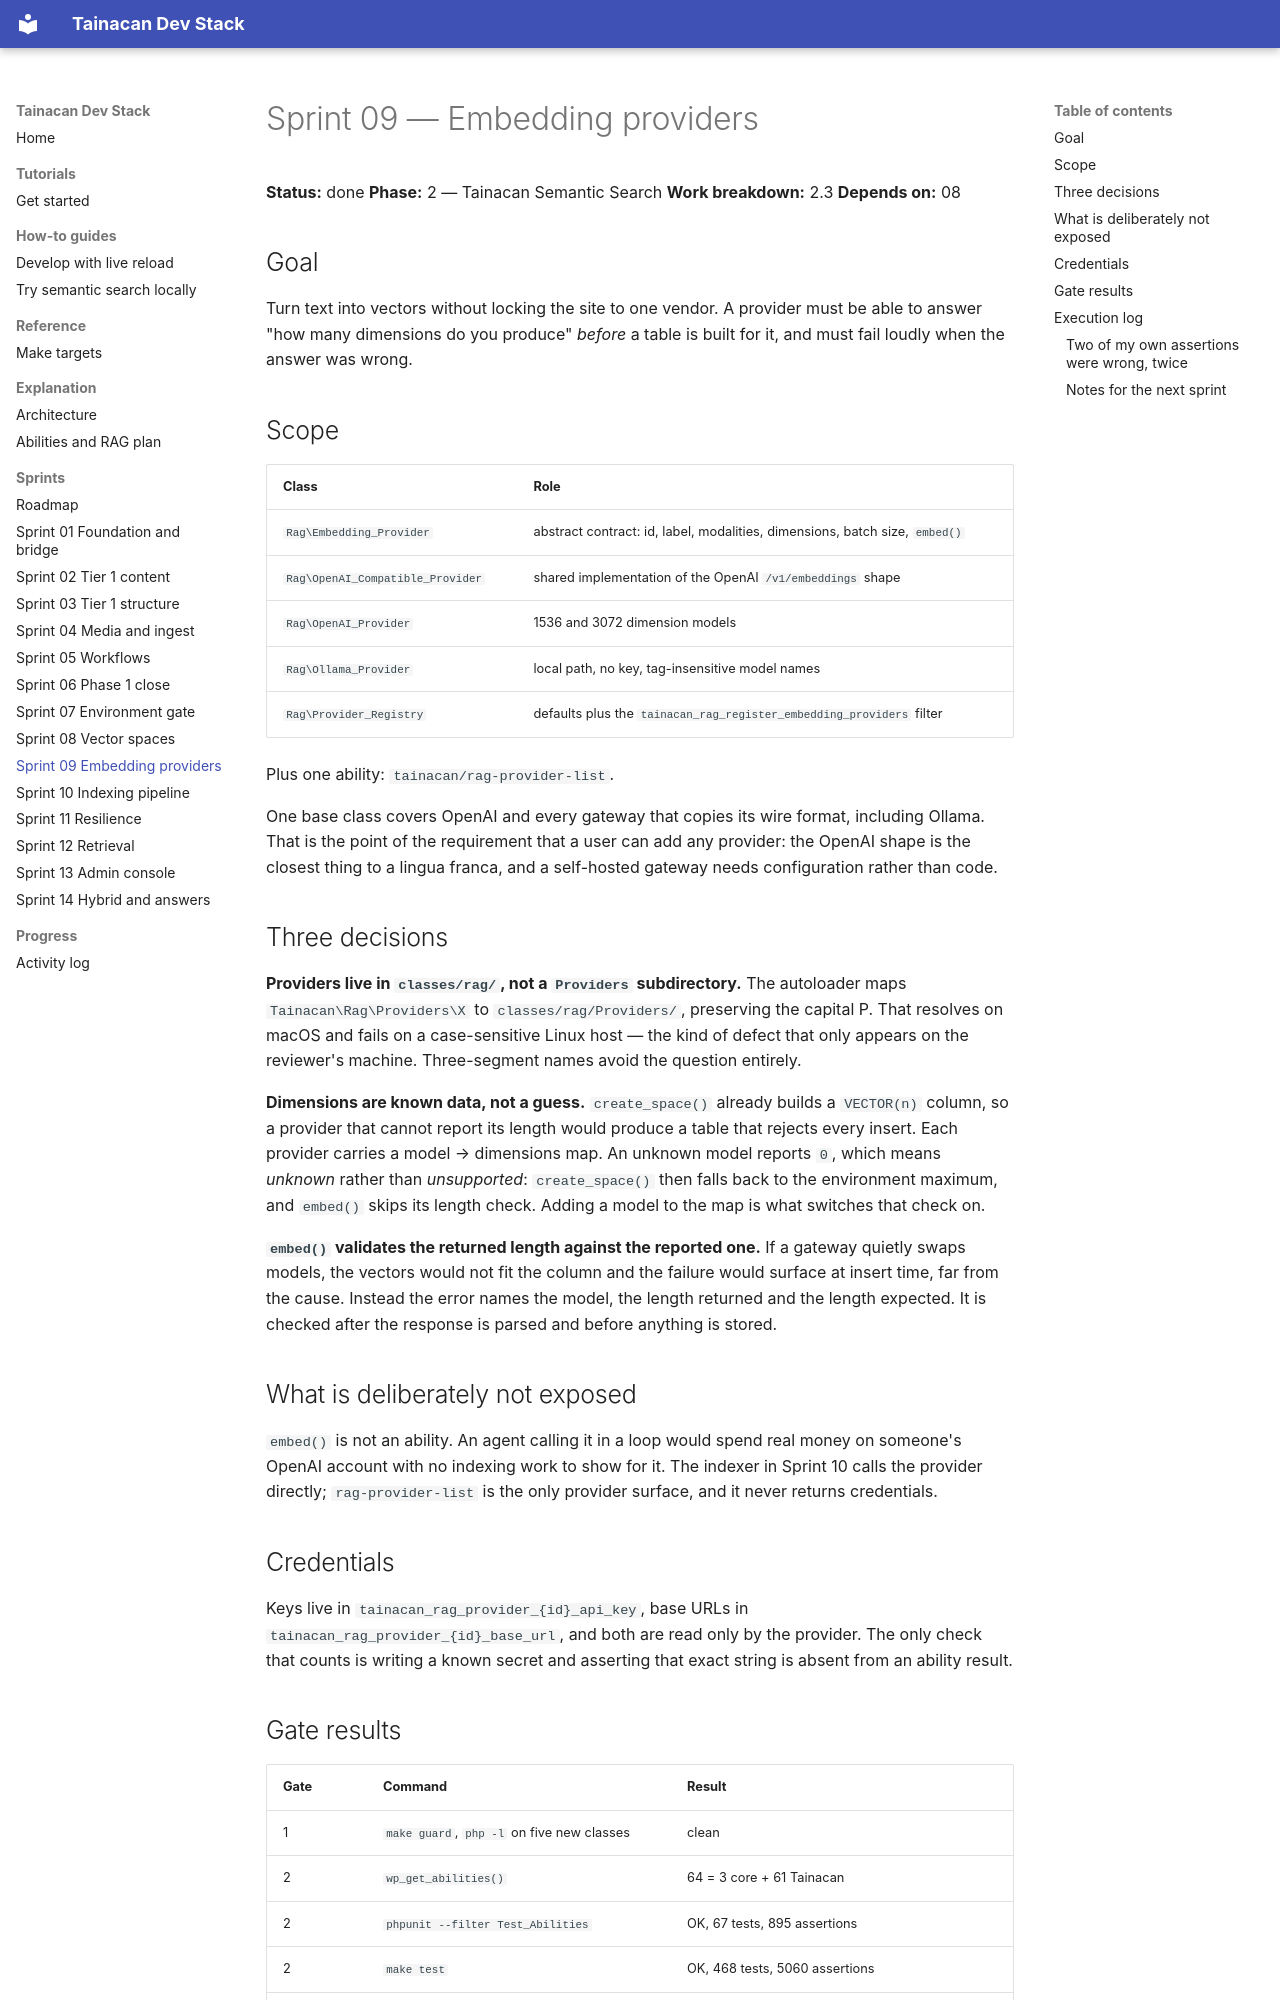

repository: tainacan/tainacan-docker · page: sprints/sprint-09-embedding-providers/index.html · generator: mkdocs

# Sprint 09 — Embedding providers

**Status:** done
**Phase:** 2 — Tainacan Semantic Search
**Work breakdown:** 2.3
**Depends on:** 08

## Goal

Turn text into vectors without locking the site to one vendor. A provider must be
able to answer "how many dimensions do you produce" *before* a table is built for
it, and must fail loudly when the answer was wrong.

## Scope

| Class | Role |
|---|---|
| `Rag\Embedding_Provider` | abstract contract: id, label, modalities, dimensions, batch size, `embed()` |
| `Rag\OpenAI_Compatible_Provider` | shared implementation of the OpenAI `/v1/embeddings` shape |
| `Rag\OpenAI_Provider` | 1536 and 3072 dimension models |
| `Rag\Ollama_Provider` | local path, no key, tag-insensitive model names |
| `Rag\Provider_Registry` | defaults plus the `tainacan_rag_register_embedding_providers` filter |

Plus one ability: `tainacan/rag-provider-list`.

One base class covers OpenAI and every gateway that copies its wire format,
including Ollama. That is the point of the requirement that a user can add any
provider: the OpenAI shape is the closest thing to a lingua franca, and a
self-hosted gateway needs configuration rather than code.

## Three decisions

**Providers live in `classes/rag/`, not a `Providers` subdirectory.** The autoloader
maps `Tainacan\Rag\Providers\X` to `classes/rag/Providers/`, preserving the
capital P. That resolves on macOS and fails on a case-sensitive Linux host — the
kind of defect that only appears on the reviewer's machine. Three-segment names
avoid the question entirely.

**Dimensions are known data, not a guess.** `create_space()` already builds a
`VECTOR(n)` column, so a provider that cannot report its length would produce a
table that rejects every insert. Each provider carries a model → dimensions map.
An unknown model reports `0`, which means *unknown* rather than *unsupported*:
`create_space()` then falls back to the environment maximum, and `embed()` skips its
length check. Adding a model to the map is what switches that check on.

**`embed()` validates the returned length against the reported one.** If a gateway
quietly swaps models, the vectors would not fit the column and the failure would
surface at insert time, far from the cause. Instead the error names the model, the
length returned and the length expected. It is checked after the response is parsed
and before anything is stored.

## What is deliberately not exposed

`embed()` is not an ability. An agent calling it in a loop would spend real money on
someone's OpenAI account with no indexing work to show for it. The indexer in
Sprint 10 calls the provider directly; `rag-provider-list` is the only provider
surface, and it never returns credentials.

## Credentials

Keys live in `tainacan_rag_provider_{id}_api_key`, base URLs in
`tainacan_rag_provider_{id}_base_url`, and both are read only by the provider. The
only check that counts is writing a known secret and asserting that exact string is
absent from an ability result.
